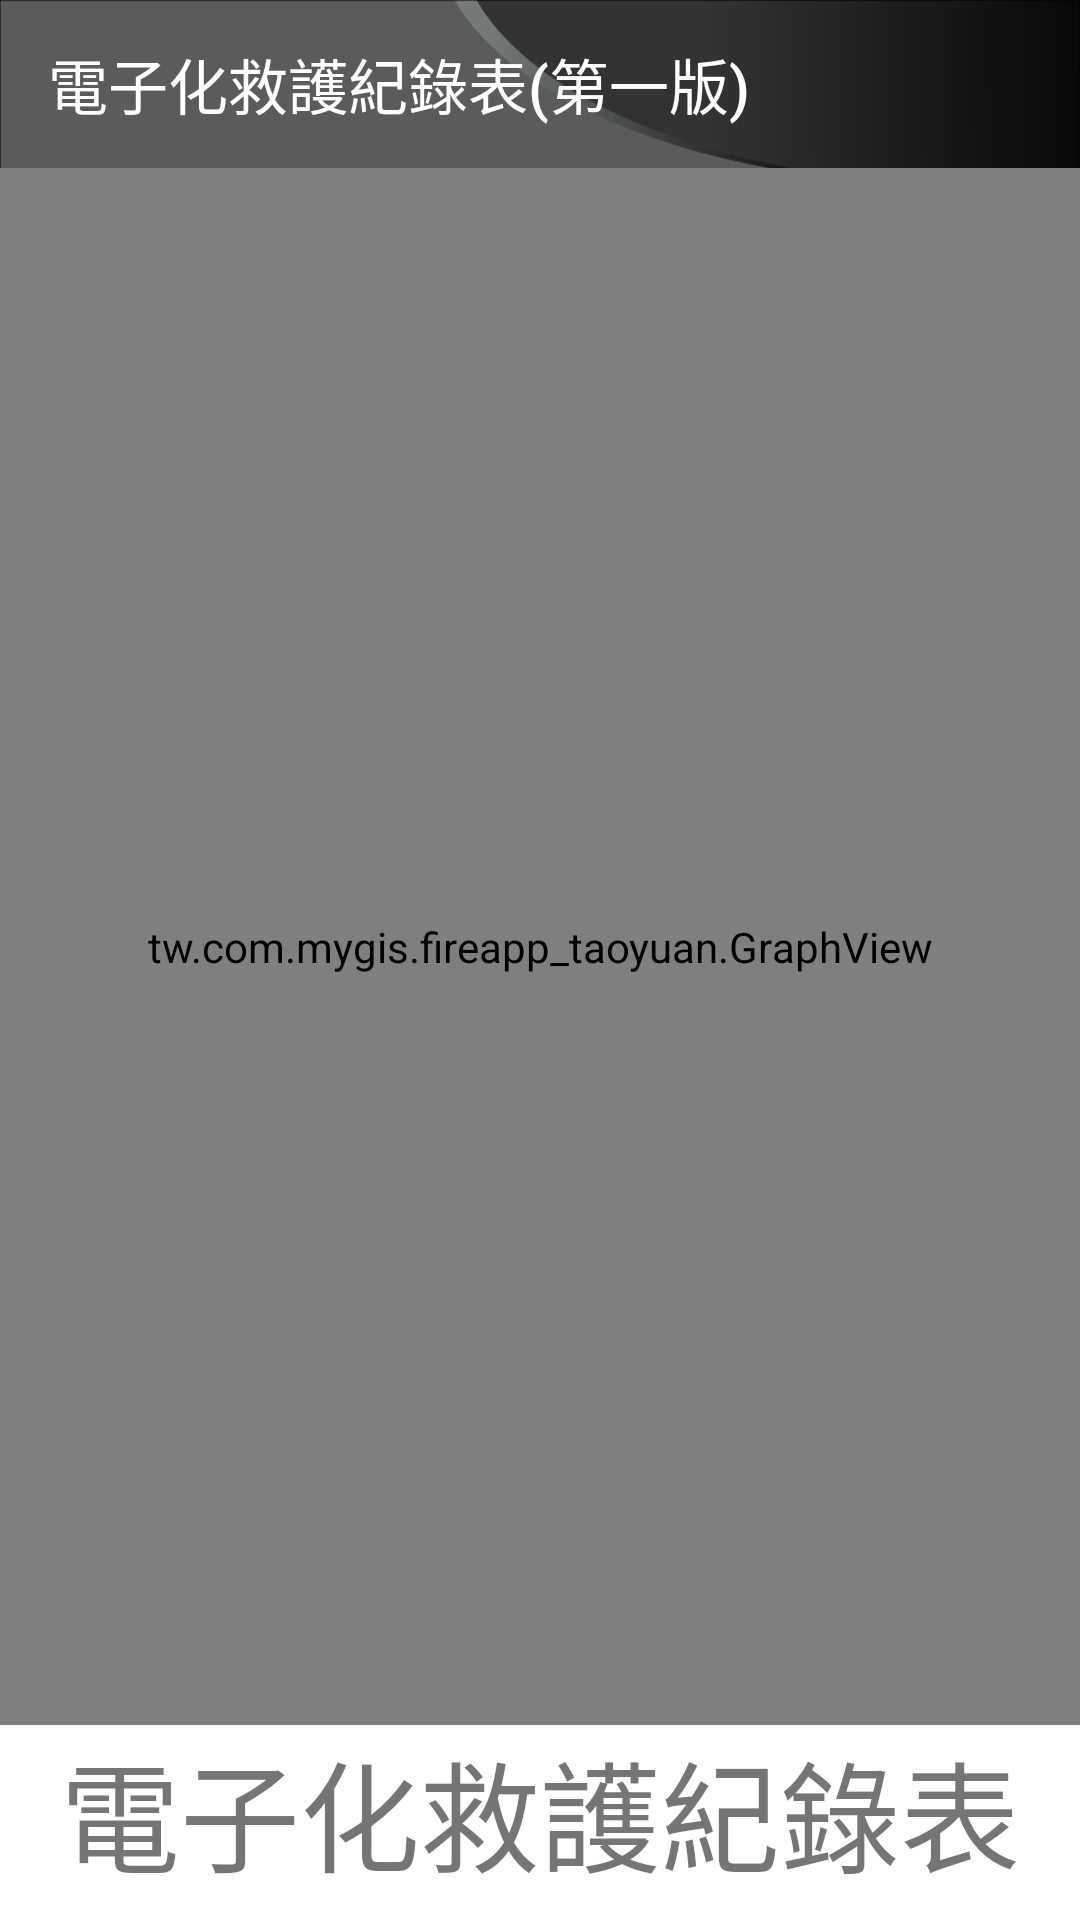

The Android layout XML behind this screen, and the referenced resources:
<!-- AndroidManifest.xml: application theme AppTheme -->
<!-- res/layout/lay_ecg_png.xml -->
<?xml version="1.0" encoding="utf-8"?>
<LinearLayout xmlns:android="http://schemas.android.com/apk/res/android"
    xmlns:app="http://schemas.android.com/apk/res-auto"
    xmlns:tools="http://schemas.android.com/tools"
    android:layout_width="match_parent"
    android:layout_height="match_parent"
    android:orientation="vertical" >

    <android.support.design.widget.AppBarLayout
        android:id="@+id/appbar"
        android:layout_width="match_parent"
        android:layout_height="wrap_content"
        android:paddingTop="@dimen/appbar_padding_top"
        android:theme="@style/AppTheme.AppBarOverlay">

        <android.support.v7.widget.Toolbar
            android:id="@+id/toolbar"
            android:layout_width="match_parent"
            android:layout_height="?attr/actionBarSize"
            android:layout_weight="1"
            android:background="@drawable/toolbar_bg"
            app:layout_scrollFlags="scroll|enterAlways"
            app:popupTheme="@style/AppTheme.PopupOverlay"
            app:title="@string/app_name">

        </android.support.v7.widget.Toolbar>


    </android.support.design.widget.AppBarLayout>

    <tw.com.mygis.fireapp_taoyuan.GraphView
        android:id="@+id/graph"
        android:layout_width="fill_parent"
        android:layout_height="0dp"
        android:layout_weight="8" />

    <TextView
        android:id="@+id/value"
        android:layout_width="fill_parent"
        android:layout_height="0dp"
        android:layout_weight="1"
        android:background="#fff"
        android:gravity="center"
        android:text="@string/app_name"
        android:textSize="40sp" />

</LinearLayout>
<!-- resources referenced by this layout -->
<resources>
  <!-- drawable toolbar_bg: png bitmap (drawable, 5061 bytes) -->
  <string name="app_name">電子化救護紀錄表(第一版)</string>
  <style name="AppTheme.AppBarOverlay" parent="ThemeOverlay.AppCompat.Dark.ActionBar" />
  <style name="AppTheme.PopupOverlay" parent="ThemeOverlay.AppCompat.Light" />
  <style name="AppTheme" parent="Theme.AppCompat.Light.NoActionBar">
          
          <item name="colorPrimary">@color/colorPrimary</item>
          <item name="colorPrimaryDark">@color/colorPrimaryDark</item>
          <item name="colorAccent">@color/colorAccent</item>
      </style>
  <color name="colorPrimary">#3F51B5</color>
  <color name="colorPrimaryDark">#303F9F</color>
  <color name="colorAccent">#FF4081</color>
</resources>
